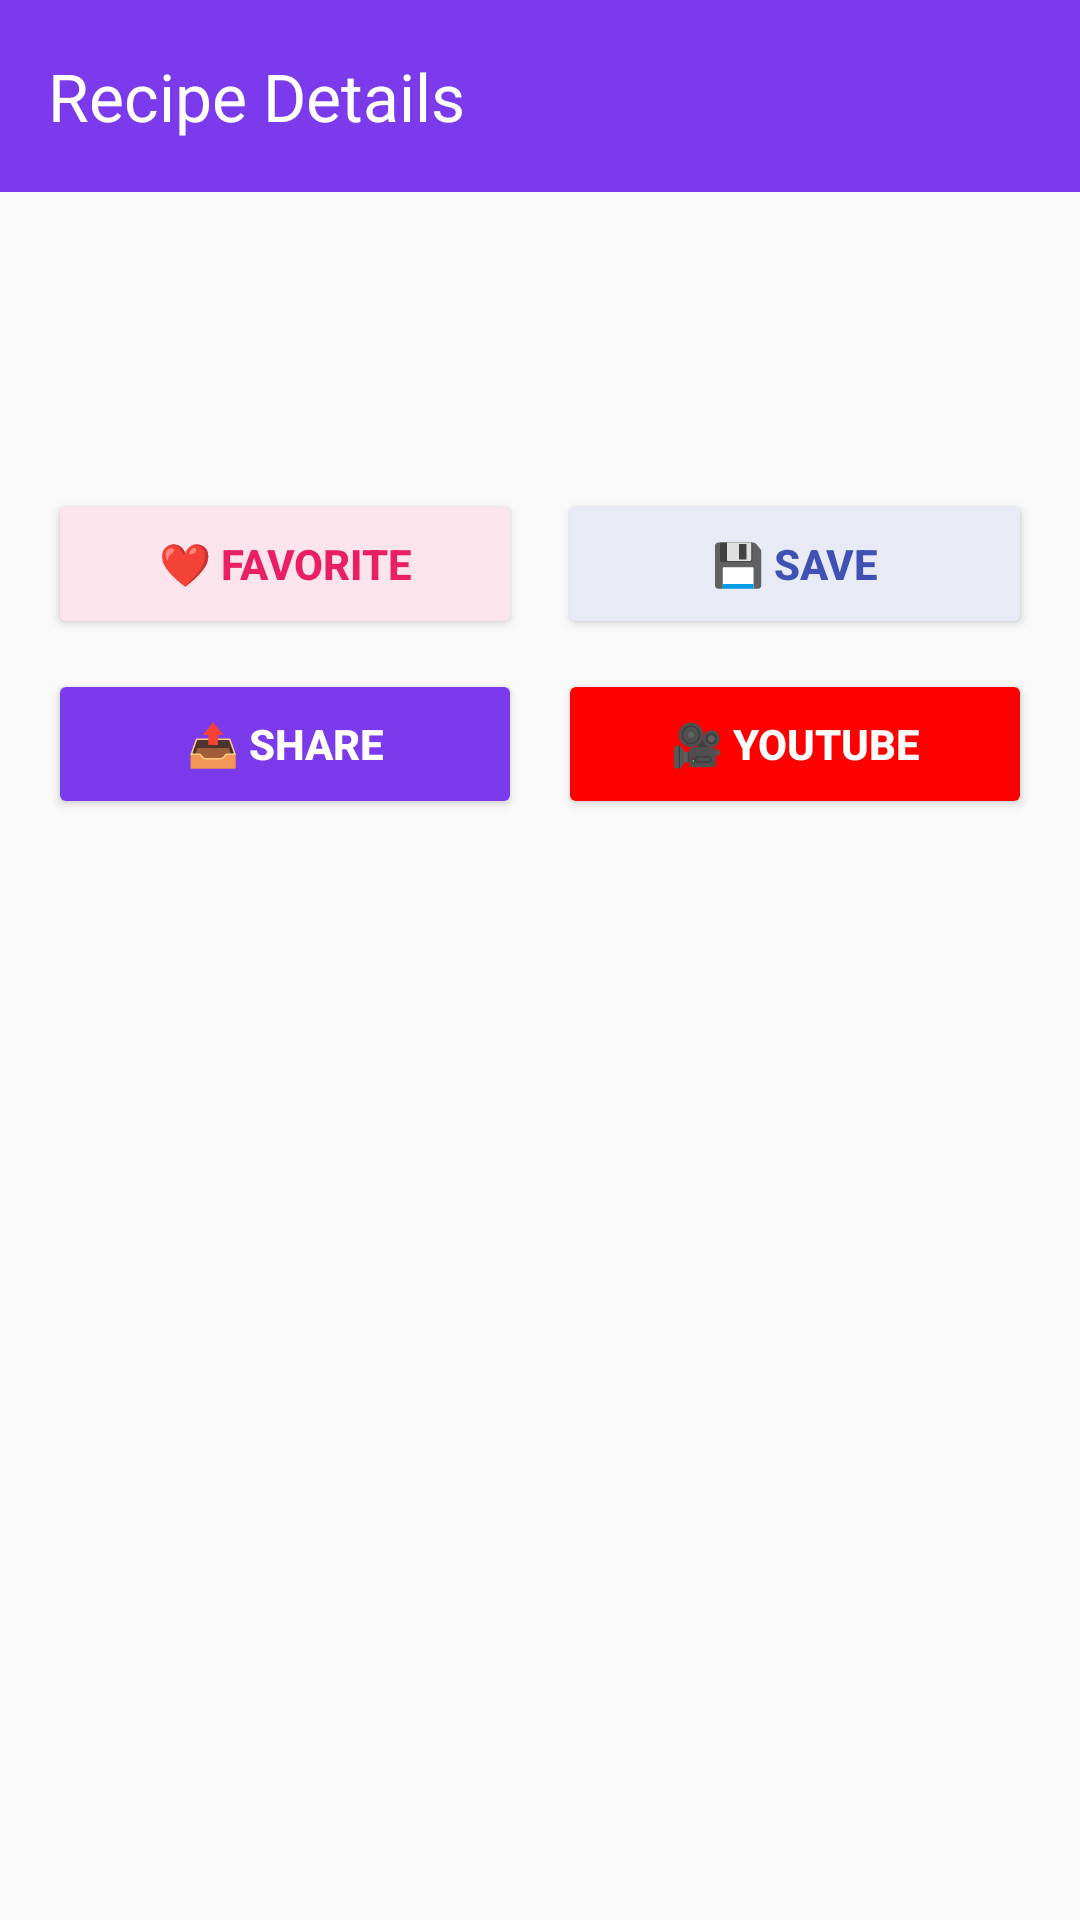

Write the Android layout XML for this screen, with the resource values it uses.
<!-- AndroidManifest.xml: application theme Theme.PantryPal -->
<!-- res/layout/activity_recipe_detail.xml -->
<?xml version="1.0" encoding="utf-8"?>
<LinearLayout xmlns:android="http://schemas.android.com/apk/res/android"
    xmlns:app="http://schemas.android.com/apk/res-auto"
    android:orientation="vertical"
    android:layout_width="match_parent"
    android:layout_height="match_parent"
    android:background="#FAFAFA">

    
    <androidx.appcompat.widget.Toolbar
        android:id="@+id/toolbar"
        android:layout_width="match_parent"
        android:layout_height="?attr/actionBarSize"
        android:background="?attr/colorPrimary"
        app:title="Recipe Details"
        app:titleTextColor="@android:color/white"/>

    
    <ScrollView
        android:layout_width="match_parent"
        android:layout_height="match_parent"
        android:fillViewport="true"
        android:padding="16dp">

        <LinearLayout
            android:orientation="vertical"
            android:layout_width="match_parent"
            android:layout_height="wrap_content">

            
            <TextView
                android:id="@+id/tvRecipeTitle"
                android:layout_width="match_parent"
                android:layout_height="wrap_content"
                android:textSize="22sp"
                android:textStyle="bold"
                android:textColor="#212121"
                android:layout_marginBottom="12dp"/>

            
            <TextView
                android:id="@+id/tvRecipeContent"
                android:layout_width="match_parent"
                android:layout_height="wrap_content"
                android:textSize="16sp"
                android:textColor="#424242"
                android:lineSpacingExtra="6dp"
                android:layout_marginBottom="20dp"/>

            
            <LinearLayout
                android:layout_width="match_parent"
                android:layout_height="wrap_content"
                android:orientation="vertical">

                
                <LinearLayout
                    android:layout_width="match_parent"
                    android:layout_height="wrap_content"
                    android:orientation="horizontal"
                    android:layout_marginBottom="10dp">

                    <Button
                        android:id="@+id/btnFav"
                        android:layout_width="0dp"
                        android:layout_height="50dp"
                        android:layout_weight="1"
                        android:text="❤️ Favorite"
                        android:textStyle="bold"
                        android:textSize="14sp"
                        android:backgroundTint="#FCE4EC"
                        android:textColor="#E91E63"
                        android:layout_marginEnd="6dp"/>

                    <Button
                        android:id="@+id/btnSave"
                        android:layout_width="0dp"
                        android:layout_height="50dp"
                        android:layout_weight="1"
                        android:text="💾 Save"
                        android:textStyle="bold"
                        android:textSize="14sp"
                        android:backgroundTint="#E8EAF6"
                        android:textColor="#3F51B5"
                        android:layout_marginStart="6dp"/>
                </LinearLayout>

                
                <LinearLayout
                    android:layout_width="match_parent"
                    android:layout_height="wrap_content"
                    android:orientation="horizontal">

                    <Button
                        android:id="@+id/btnShareRecipe"
                        android:layout_width="0dp"
                        android:layout_height="50dp"
                        android:layout_weight="1"
                        android:text="📤 Share"
                        android:textStyle="bold"
                        android:textSize="14sp"
                        android:backgroundTint="?attr/colorPrimary"
                        android:textColor="@android:color/white"
                        android:layout_marginEnd="6dp"/>

                    <Button
                        android:id="@+id/btnYoutube"
                        android:layout_width="0dp"
                        android:layout_height="50dp"
                        android:layout_weight="1"
                        android:text="🎥 YouTube"
                        android:textStyle="bold"
                        android:textSize="14sp"
                        android:backgroundTint="#FF0000"
                        android:textColor="@android:color/white"
                        android:layout_marginStart="6dp"/>
                </LinearLayout>

            </LinearLayout>

        </LinearLayout>
    </ScrollView>
</LinearLayout>
<!-- resources referenced by this layout -->
<resources>
  <style name="Theme.PantryPal" parent="Theme.Material3.DayNight.NoActionBar">
          <item name="colorPrimary">@color/pp_primary</item>
          <item name="colorPrimaryContainer">@color/pp_primary_dark</item>
          <item name="colorOnPrimary">@color/white</item>
  
          
          <item name="android:statusBarColor">@color/pp_primary_dark</item>
          <item name="android:navigationBarColor">@color/pp_bg</item>
      </style>
  <color name="pp_primary">#7C3AED</color>
  <color name="pp_primary_dark">#5B21B6</color>
  <color name="white">#FFFFFFFF</color>
  <color name="pp_bg">#FFFFFF</color>
</resources>
